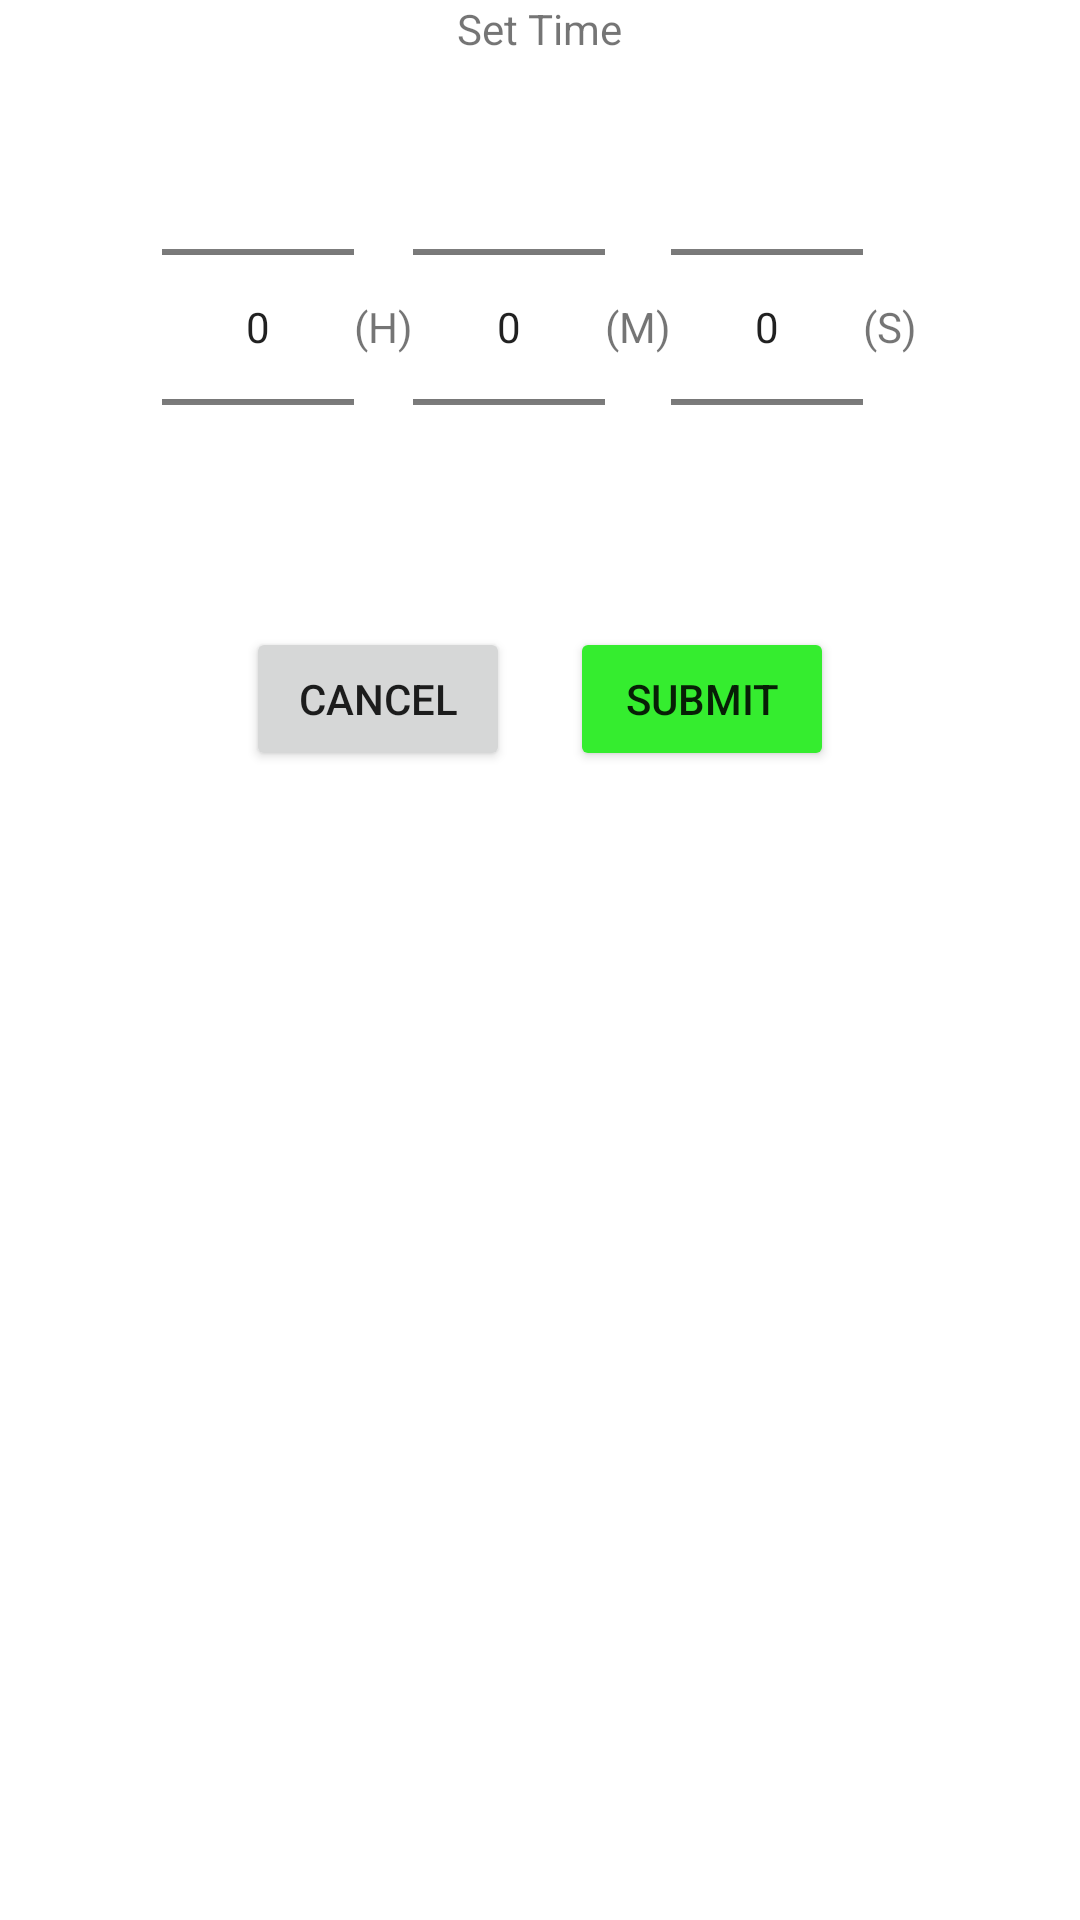

Layout XML and referenced resources for this Android screen:
<!-- AndroidManifest.xml: application theme AppTheme -->
<!-- res/layout/set_time_b_dialog.xml -->
<?xml version="1.0" encoding="utf-8"?>
<layout>

    <data>
        <variable
            name="viewModel"
            type="samyups.example.chessclock.ui.MainViewModel" />
    </data>

    <LinearLayout
        xmlns:android="http://schemas.android.com/apk/res/android"
        android:layout_width="match_parent"
        android:layout_height="match_parent"
        android:orientation="vertical">

        <TextView
            android:layout_width="wrap_content"
            android:layout_height="wrap_content"
            android:layout_gravity="center"
            android:text="Set Time"/>

        <LinearLayout xmlns:android="http://schemas.android.com/apk/res/android"
            android:layout_width="wrap_content"
            android:layout_height="wrap_content"
            android:layout_gravity="center"
            android:orientation="horizontal">

            <NumberPicker
                android:id="@+id/select_hour"
                android:layout_width="wrap_content"
                android:layout_height="wrap_content"/>

            <TextView
                android:layout_width="wrap_content"
                android:layout_height="wrap_content"
                android:layout_gravity="center"
                android:text="(H)"/>

            <NumberPicker
                android:id="@+id/select_minutes"
                android:layout_width="wrap_content"
                android:layout_height="wrap_content"/>

            <TextView
                android:layout_width="wrap_content"
                android:layout_height="wrap_content"
                android:text="(M)"
                android:layout_gravity="center"/>

            <NumberPicker
                android:id="@+id/select_seconds"
                android:layout_width="wrap_content"
                android:layout_height="wrap_content"/>

            <TextView
                android:layout_width="wrap_content"
                android:layout_height="wrap_content"
                android:text="(S)"
                android:layout_gravity="center"/>

        </LinearLayout>

        <LinearLayout
            android:layout_gravity="center"
            android:layout_width="wrap_content"
            android:layout_height="wrap_content">

            <Button
                android:id="@+id/cancel_button"
                android:text="@string/cancel"
                android:layout_width="wrap_content"
                android:layout_height="wrap_content"
                android:layout_margin="10dp"
                />

            <Button
                android:id="@+id/submit_button"
                android:layout_width="wrap_content"
                android:layout_height="wrap_content"
                android:layout_margin="10dp"
                android:backgroundTint="#35ED2F"
                android:text="@string/submit"
                />
        </LinearLayout>

    </LinearLayout>

</layout>
<!-- resources referenced by this layout -->
<resources>
  <string name="cancel">Cancel</string>
  <string name="submit">Submit</string>
  <style name="AppTheme" parent="Theme.MaterialComponents.Light.DarkActionBar">
          
          <item name="colorPrimary">@color/black</item>
          <item name="colorPrimaryDark">@color/black</item>
          <item name="colorAccent">@color/black</item>
      </style>
  <color name="black">#000000</color>
</resources>
